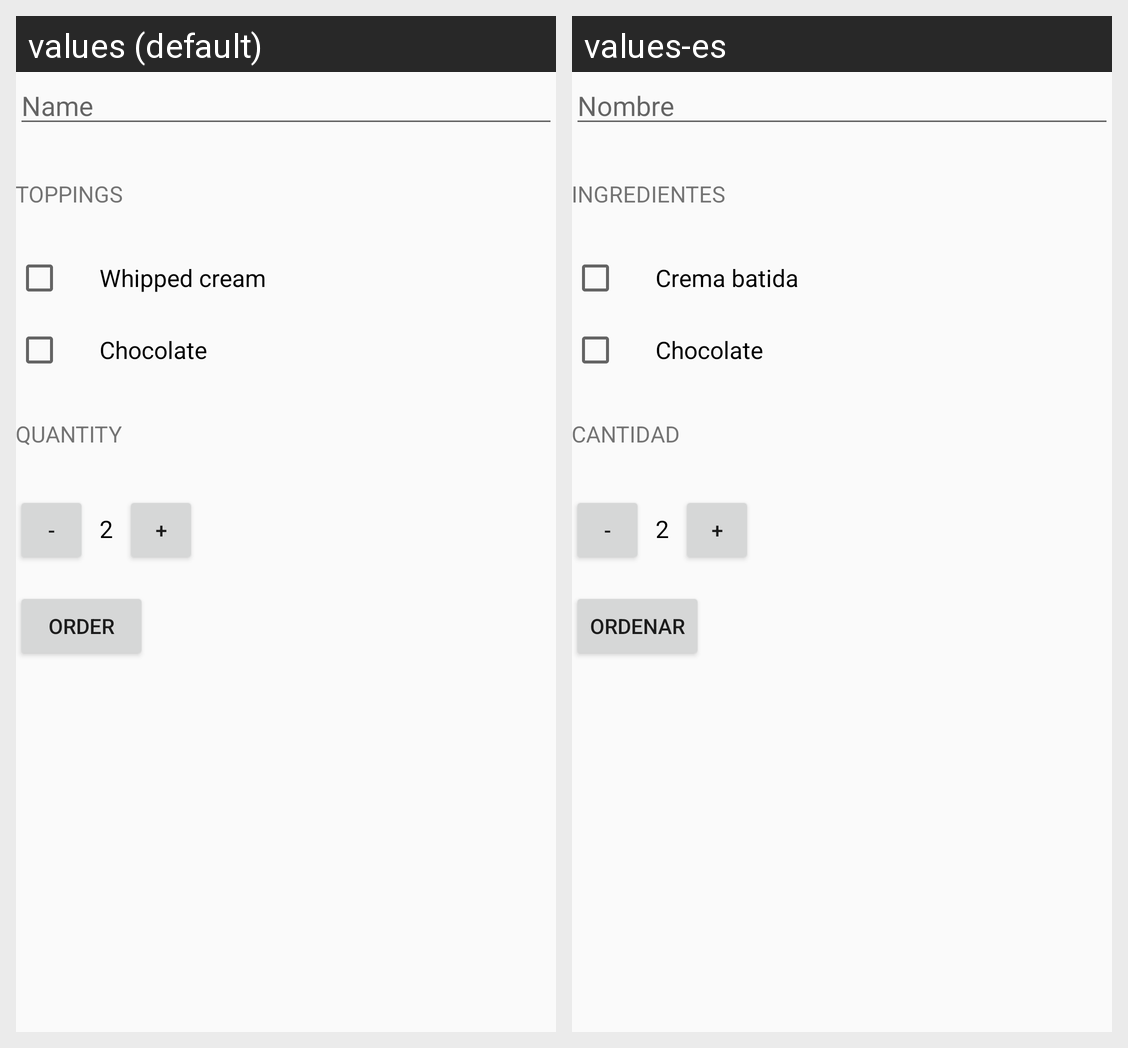

The Android screen above is rendered under two locales of the same app. Produce the string resources it draws, with the default and per-locale values.
Android screen res/layout/activity_main.xml rendered under 2 locales, left to right: values (default), values-es. Device: Nexus 5 (rendered at 1080×1920; each locale shown at half size, 540×960, under a caption strip naming it); theme AppTheme.
Strings drawn on this screen, with the default value and each locale's value (text and hints the layout hard-codes, and strings that could not be matched under every locale, appear in the picture but are not listed):

name
  values: Name
  values-es: Nombre

toppings
  values: Toppings
  values-es: Ingredientes

whipped_cream
  values: Whipped cream
  values-es: Crema batida

chocolate
  values: Chocolate
  values-es: Chocolate

quantity
  values: Quantity
  values-es: Cantidad

initial_quantity_value
  values: 2
  values-es: 2

order
  values: Order
  values-es: Ordenar
